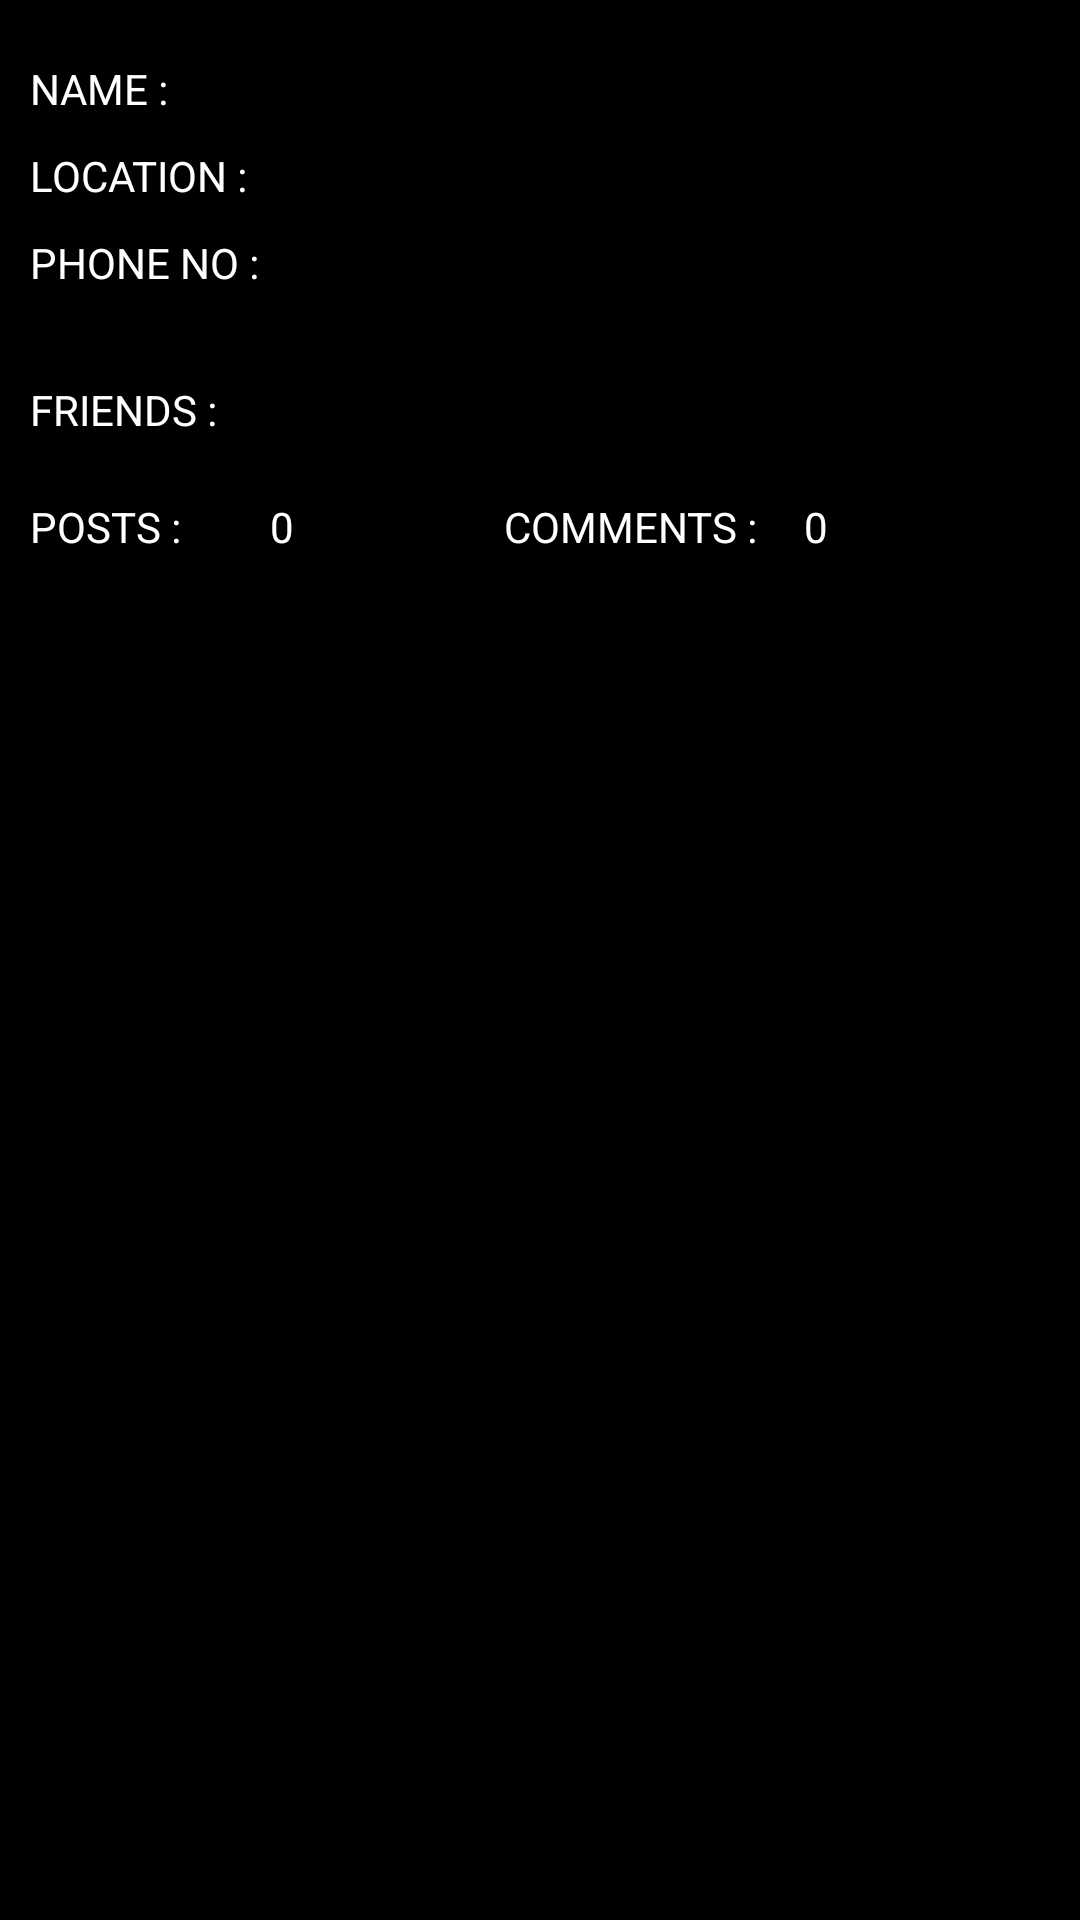

Android layout source for this screen:
<!-- AndroidManifest.xml: application theme customTheme -->
<!-- res/layout/profile.xml -->
<ScrollView xmlns:android="http://schemas.android.com/apk/res/android"
    android:layout_width="fill_parent"
    android:layout_height="fill_parent"
    android:background="@drawable/background2" >

    <RelativeLayout
        android:layout_width="fill_parent"
        android:layout_height="fill_parent" >

        <ImageView
            android:id="@+id/profile_profilepic"
            android:layout_width="96dip"
            android:layout_height="96dip"
            android:layout_alignParentRight="true"
            android:layout_marginRight="20dip"
            android:layout_marginTop="20dip" />

        <TextView
            android:id="@+id/profile_name_label"
            android:layout_width="80dip"
            android:layout_height="wrap_content"
            android:layout_alignParentLeft="true"
            android:layout_alignTop="@id/profile_profilepic"
            android:layout_marginLeft="10dip"
            android:text="NAME : "
            android:textColor="@color/white" />

        <TextView
            android:id="@+id/profile_name"
            android:layout_width="150dip"
            android:layout_height="wrap_content"
            android:layout_alignTop="@id/profile_profilepic"
            android:layout_toRightOf="@id/profile_name_label"
            android:textColor="@color/white" />

        <TextView
            android:id="@+id/profile_location_label"
            android:layout_width="80dip"
            android:layout_height="wrap_content"
            android:layout_alignLeft="@id/profile_name_label"
            android:layout_below="@id/profile_name_label"
            android:layout_marginTop="10dip"
            android:text="LOCATION : "
            android:textColor="@color/white" />

        <TextView
            android:id="@+id/profile_location"
            android:layout_width="150dip"
            android:layout_height="wrap_content"
            android:layout_alignLeft="@id/profile_name"
            android:layout_alignTop="@id/profile_location_label"
            android:textColor="@color/white" />

        <TextView
            android:id="@+id/profile_phoneno_label"
            android:layout_width="80dip"
            android:layout_height="wrap_content"
            android:layout_alignLeft="@id/profile_name_label"
            android:layout_below="@id/profile_location_label"
            android:layout_marginTop="10dip"
            android:text="PHONE NO : "
            android:textColor="@color/white" />

        <TextView
            android:id="@+id/profile_phoneno"
            android:layout_width="150dip"
            android:layout_height="wrap_content"
            android:layout_alignLeft="@id/profile_name"
            android:layout_alignTop="@id/profile_phoneno_label"
            android:textColor="@color/white" />

        <TextView
            android:id="@+id/profile_friendlist_label"
            android:layout_width="150dip"
            android:layout_height="wrap_content"
            android:layout_alignLeft="@id/profile_name_label"
            android:layout_below="@id/profile_phoneno_label"
            android:layout_marginTop="30dip"
            android:text="FRIENDS : "
            android:textColor="@color/white" />

        <LinearLayout
            android:id="@+id/profile_friendlist"
            android:layout_width="fill_parent"
            android:layout_height="wrap_content"
            android:orientation="horizontal"
            android:layout_alignParentLeft="true"
            android:layout_below="@id/profile_friendlist_label"
            android:layout_marginTop="10dip" >
        </LinearLayout>

        <TextView
            android:id="@+id/profile_posts_label"
            android:layout_width="80dip"
            android:layout_height="wrap_content"
            android:layout_alignLeft="@id/profile_name_label"
            android:layout_below="@id/profile_friendlist"
            android:layout_marginTop="10dip"
            android:text="POSTS : "
            android:textColor="@color/white" />

        <TextView
            android:id="@+id/profile_posts"
            android:layout_width="wrap_content"
            android:layout_height="wrap_content"
            android:layout_alignTop="@id/profile_posts_label"
            android:layout_toRightOf="@id/profile_posts_label"
            android:text="0"
            android:textColor="@color/white" />

        <TextView
            android:id="@+id/profile_comments_label"
            android:layout_width="100dip"
            android:layout_height="wrap_content"
            android:layout_alignTop="@id/profile_posts_label"
            android:layout_marginLeft="70dip"
            android:layout_toRightOf="@id/profile_posts"
            android:text="COMMENTS : "
            android:textColor="@color/white" />

        <TextView
            android:id="@+id/profile_comments"
            android:layout_width="wrap_content"
            android:layout_height="wrap_content"
            android:layout_alignTop="@id/profile_posts_label"
            android:layout_toRightOf="@id/profile_comments_label"
            android:text="0"
            android:textColor="@color/white" />
    </RelativeLayout>

</ScrollView>
<!-- resources referenced by this layout -->
<resources>
  <color name="white">#FFFFFF</color>
  <style name="customTheme" parent="android:Theme"> 
          <item name="android:windowTitleBackgroundStyle">@style/WindowTitleBackground</item>   
      </style>
  <style name="WindowTitleBackground">
          <item name="android:background">@color/ltblue</item>
      </style>
  <color name="ltblue">#034B88</color>
</resources>
